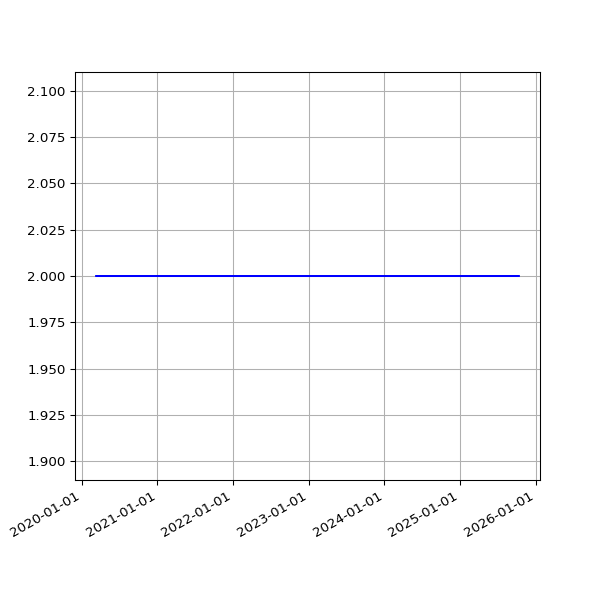

The file beside this chart, header and first rows:
date, 2.03
2020-03-11 15:43:48 +0000, 2
2020-03-12 16:26:20 +0000, 2
2020-03-13 15:48:20 +0000, 2
2020-03-14 15:36:27 +0000, 2
2020-03-15 15:41:14 +0000, 2
2020-03-16 15:33:36 +0000, 2
2020-03-17 15:53:41 +0000, 2
2020-03-18 15:44:15 +0000, 2
2020-03-19 15:45:30 +0000, 2
2020-03-20 15:55:23 +0000, 2
2020-03-21 16:00:48 +0000, 2
2020-03-22 16:02:38 +0000, 2
2020-03-23 15:39:54 +0000, 2
2020-03-24 15:34:28 +0000, 2
2020-03-25 16:46:55 +0000, 2
2020-03-26 16:29:46 +0000, 2
2020-03-27 17:51:57 +0000, 2
2020-03-28 15:45:56 +0000, 2
2020-03-29 15:49:29 +0100, 2
2020-03-30 15:26:17 +0100, 2
2020-03-31 15:16:08 +0100, 2
2020-04-01 15:01:28 +0100, 2
2020-04-02 14:53:38 +0100, 2
2020-04-03 15:03:48 +0100, 2
2020-04-04 14:56:18 +0100, 2
2020-04-05 14:54:14 +0100, 2
2020-04-06 14:55:48 +0100, 2
2020-04-07 14:56:56 +0100, 2
2020-04-08 15:02:31 +0100, 2
2020-04-09 14:53:16 +0100, 2
2020-04-10 14:52:04 +0100, 2
2020-04-11 14:48:24 +0100, 2
2020-04-12 14:47:34 +0100, 2
2020-04-13 14:50:41 +0100, 2
2020-04-14 14:46:21 +0100, 2
2020-04-15 14:56:15 +0100, 2
2020-04-16 15:00:16 +0100, 2
2020-04-17 15:21:56 +0100, 2
2020-04-18 14:46:18 +0100, 2
2020-04-19 14:43:03 +0100, 2
2020-04-20 14:44:43 +0100, 2
2020-04-21 14:47:49 +0100, 2
2020-04-22 14:52:17 +0100, 2
2020-04-23 14:52:00 +0100, 2
2020-04-24 14:52:20 +0100, 2
2020-04-25 14:50:30 +0100, 2
2020-04-26 14:46:13 +0100, 2
2020-04-27 14:47:18 +0100, 2
2020-04-28 14:54:20 +0100, 2
2020-04-29 14:52:36 +0100, 2
2020-04-30 15:02:37 +0100, 2
2020-05-01 14:52:08 +0100, 2
2020-05-02 14:47:17 +0100, 2
2020-05-03 14:58:38 +0100, 2
2020-05-04 14:56:42 +0100, 2
2020-05-05 15:20:52 +0100, 2
2020-05-06 15:00:36 +0100, 2
2020-05-07 14:55:14 +0100, 2
2020-05-08 14:58:51 +0100, 2
2020-05-09 14:53:31 +0100, 2
... 1,491 more rows
